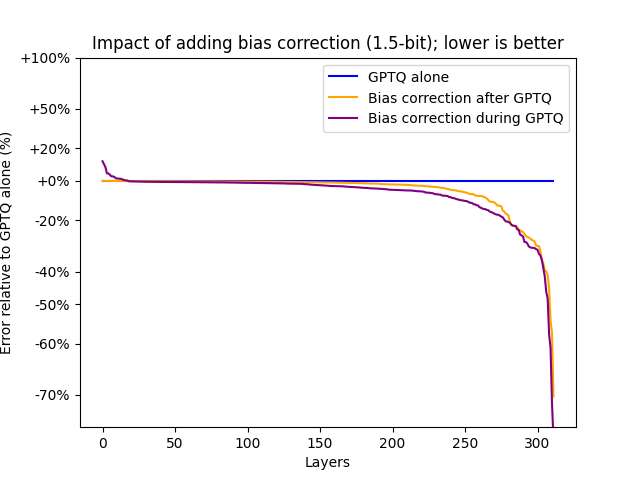

Data behind this chart, as committed beside it:
Data	Scaling	GPTQ	GPTQ+BiasCorrection	GPTQWithBiasCorrection
bloom-560m/0.mlp.dense_4h_to_h	mse	0.002253	0.002005	0.001963
bloom-560m/0.mlp.dense_h_to_4h	mse	0.02658	0.02554	0.0263
bloom-560m/0.self_attention.dense	mse	0.0008345	0.000502	0.0004475
bloom-560m/0.self_attention.query_key_va…	mse	0.04526	0.04208	0.04304
bloom-560m/1.mlp.dense_4h_to_h	mse	0.001918	0.001865	0.00183
bloom-560m/1.mlp.dense_h_to_4h	mse	0.0357	0.03529	0.03529
bloom-560m/1.self_attention.dense	mse	0.0004608	0.0004278	0.0004072
bloom-560m/1.self_attention.query_key_va…	mse	0.04931	0.04864	0.04875
bloom-560m/10.mlp.dense_4h_to_h	mse	0.003121	0.003072	0.003035
bloom-560m/10.mlp.dense_h_to_4h	mse	0.0504	0.04961	0.04705
bloom-560m/10.self_attention.dense	mse	0.001507	0.001504	0.001499
bloom-560m/10.self_attention.query_key_v…	mse	1.141	0.5193	0.4456
bloom-560m/11.mlp.dense_4h_to_h	mse	0.00322	0.003189	0.003157
bloom-560m/11.mlp.dense_h_to_4h	mse	0.05119	0.05023	0.04856
bloom-560m/11.self_attention.dense	mse	0.001456	0.001451	0.001441
bloom-560m/11.self_attention.query_key_v…	mse	0.3919	0.3261	0.3238
bloom-560m/12.mlp.dense_4h_to_h	mse	0.003562	0.003543	0.003505
bloom-560m/12.mlp.dense_h_to_4h	mse	0.0621	0.06162	0.0622
bloom-560m/12.self_attention.dense	mse	0.001451	0.001449	0.001443
bloom-560m/12.self_attention.query_key_v…	mse	0.517	0.4011	0.378
bloom-560m/13.mlp.dense_4h_to_h	mse	0.003493	0.003479	0.003442
bloom-560m/13.mlp.dense_h_to_4h	mse	0.06523	0.06448	0.06401
bloom-560m/13.self_attention.dense	mse	0.001515	0.001511	0.00151
bloom-560m/13.self_attention.query_key_v…	mse	0.3733	0.3431	0.3432
bloom-560m/14.mlp.dense_4h_to_h	mse	0.003661	0.003646	0.003614
bloom-560m/14.mlp.dense_h_to_4h	mse	0.06373	0.06335	0.0634
bloom-560m/14.self_attention.dense	mse	0.001275	0.001271	0.001265
bloom-560m/14.self_attention.query_key_v…	mse	0.3568	0.3278	0.3301
bloom-560m/15.mlp.dense_4h_to_h	mse	0.003894	0.00388	0.003854
bloom-560m/15.mlp.dense_h_to_4h	mse	0.06515	0.06471	0.06461
bloom-560m/15.self_attention.dense	mse	0.001323	0.001317	0.001312
bloom-560m/15.self_attention.query_key_v…	mse	0.3286	0.3046	0.3139
bloom-560m/16.mlp.dense_4h_to_h	mse	0.004355	0.00434	0.004317
bloom-560m/16.mlp.dense_h_to_4h	mse	0.06529	0.06496	0.06604
bloom-560m/16.self_attention.dense	mse	0.001424	0.00142	0.001413
bloom-560m/16.self_attention.query_key_v…	mse	0.361	0.3428	0.3474
bloom-560m/17.mlp.dense_4h_to_h	mse	0.005052	0.005033	0.005009
bloom-560m/17.mlp.dense_h_to_4h	mse	0.06447	0.06412	0.06546
bloom-560m/17.self_attention.dense	mse	0.001467	0.001436	0.001425
bloom-560m/17.self_attention.query_key_v…	mse	0.2684	0.2545	0.2675
bloom-560m/18.mlp.dense_4h_to_h	mse	0.005934	0.005915	0.005888
bloom-560m/18.mlp.dense_h_to_4h	mse	0.06691	0.06648	0.06864
bloom-560m/18.self_attention.dense	mse	0.00189	0.001878	0.00186
bloom-560m/18.self_attention.query_key_v…	mse	0.4556	0.3319	0.2992
bloom-560m/19.mlp.dense_4h_to_h	mse	0.00712	0.007079	0.007053
bloom-560m/19.mlp.dense_h_to_4h	mse	0.06946	0.06893	0.07036
bloom-560m/19.self_attention.dense	mse	0.002389	0.002384	0.002361
bloom-560m/19.self_attention.query_key_v…	mse	0.3902	0.3438	0.3485
bloom-560m/2.mlp.dense_4h_to_h	mse	0.00241	0.002399	0.002372
bloom-560m/2.mlp.dense_h_to_4h	mse	0.05603	0.05494	0.0552
bloom-560m/2.self_attention.dense	mse	0.0004288	0.0004198	0.0004118
bloom-560m/2.self_attention.query_key_va…	mse	0.05741	0.05714	0.05712
bloom-560m/20.mlp.dense_4h_to_h	mse	0.01131	0.01038	0.01026
bloom-560m/20.mlp.dense_h_to_4h	mse	0.07257	0.07111	0.07338
bloom-560m/20.self_attention.dense	mse	0.00452	0.004435	0.004324
bloom-560m/20.self_attention.query_key_v…	mse	0.4528	0.3922	0.3967
bloom-560m/21.mlp.dense_4h_to_h	mse	0.0289	0.02174	0.0205
bloom-560m/21.mlp.dense_h_to_4h	mse	0.078	0.07416	0.07392
bloom-560m/21.self_attention.dense	mse	0.01718	0.01193	0.0105
bloom-560m/21.self_attention.query_key_v…	mse	0.5304	0.4084	0.4186
... 252 more rows
